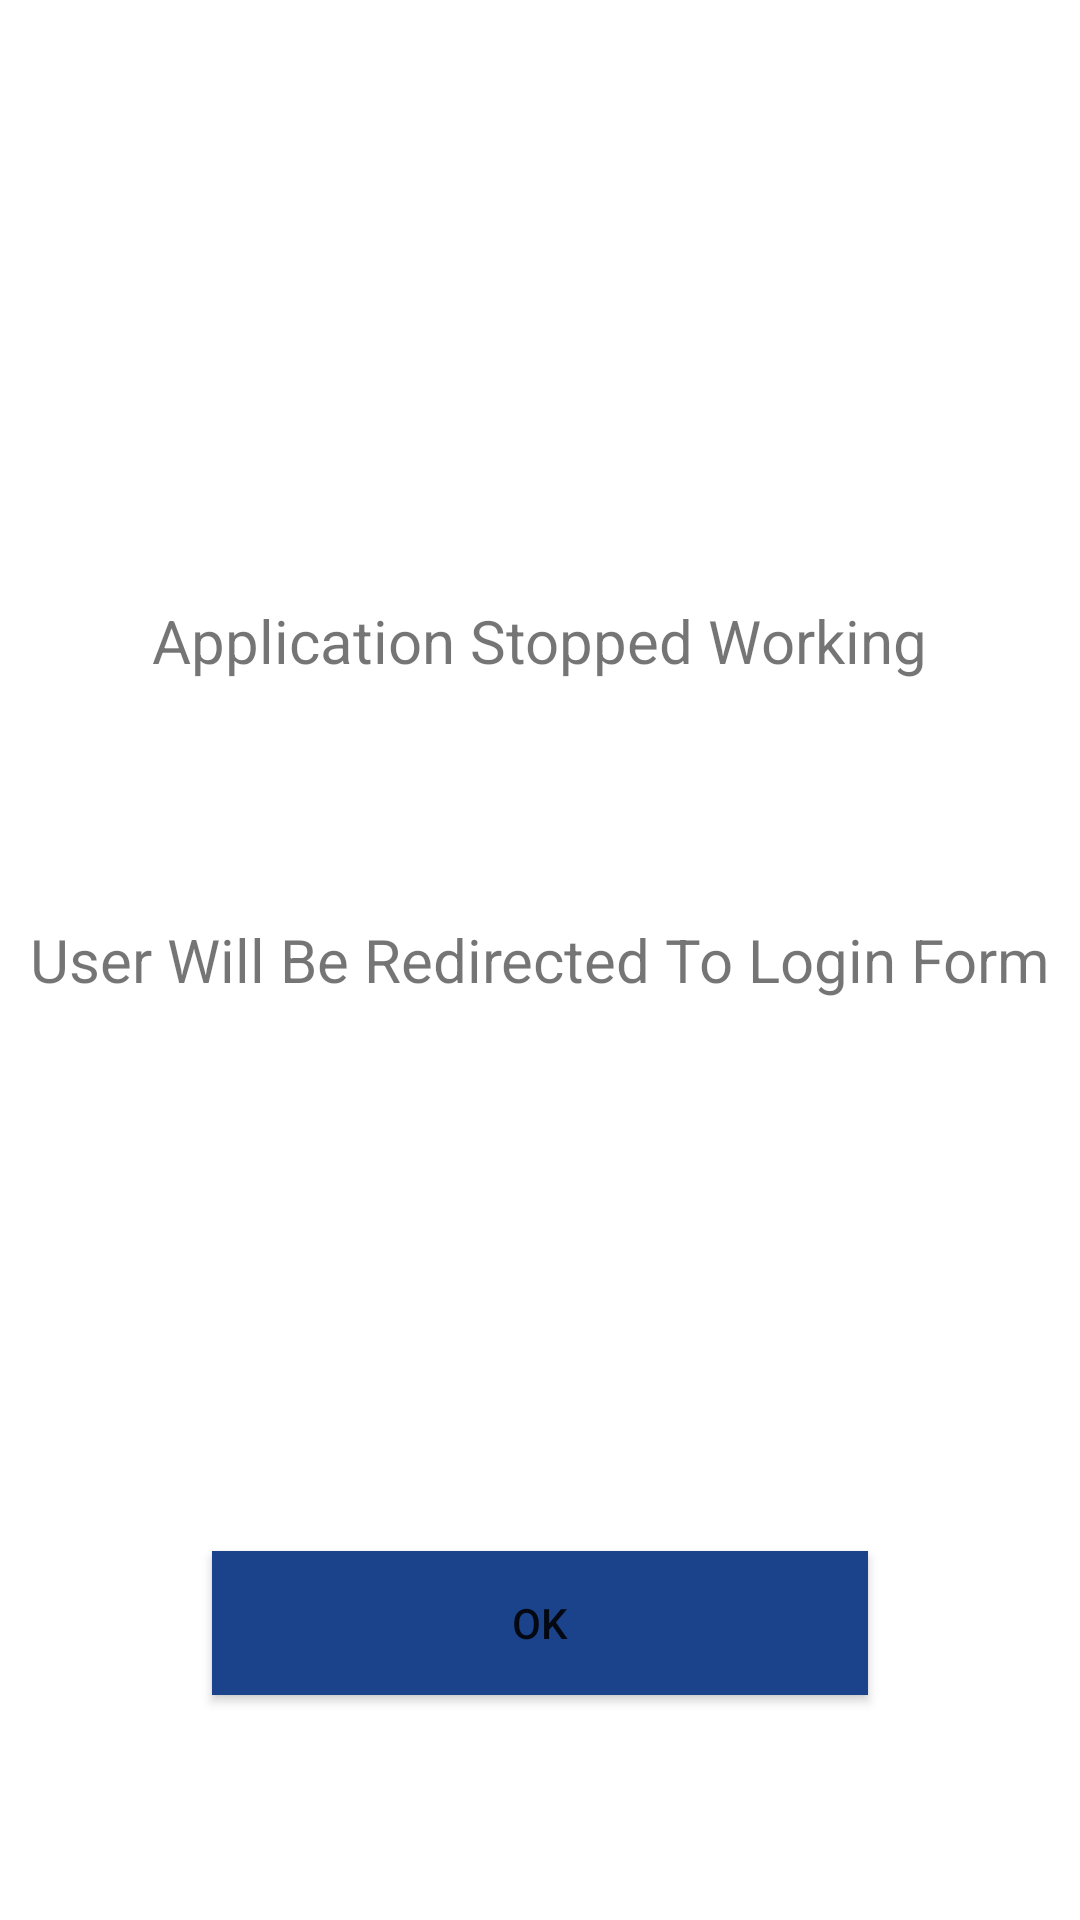

Layout XML and referenced resources for this Android screen:
<!-- AndroidManifest.xml: application theme Theme.Wisomleaf -->
<!-- res/layout/app_crashed_dialog.xml -->
<?xml version="1.0" encoding="utf-8"?>
<RelativeLayout xmlns:android="http://schemas.android.com/apk/res/android"
    android:layout_width="match_parent"
    android:layout_height="match_parent"
    android:orientation="vertical" >

    <TextView
        android:id="@+id/textView1"
        android:layout_width="wrap_content"
        android:layout_height="wrap_content"
        android:layout_alignParentTop="true"
        android:layout_centerHorizontal="true"
        android:layout_marginTop="200dp"
        android:text="Application Stopped Working"
        android:textSize="20sp" />

    <TextView
        android:id="@+id/textView2"
        android:layout_width="wrap_content"
        android:layout_height="wrap_content"
        android:layout_centerHorizontal="true"
        android:layout_centerVertical="true"
        android:text="User Will Be Redirected To Login Form"
        android:textSize="20sp" />

    <Button
        android:id="@+id/app_crashed_bt"
        android:layout_width="wrap_content"
        android:layout_height="wrap_content"
        android:layout_alignParentBottom="true"
        android:layout_centerHorizontal="true"
        android:layout_marginBottom="75dp"
        android:background="@color/color_backgroundblue"
        android:paddingLeft="100dp"
        android:paddingRight="100dp"
        android:text="Ok" />

</RelativeLayout>
<!-- resources referenced by this layout -->
<resources>
  <color name="color_backgroundblue">#1B438B</color>
  <style name="Theme.Wisomleaf" parent="Theme.MaterialComponents.DayNight.DarkActionBar">
          
          <item name="colorPrimary">@color/purple_500</item>
          <item name="colorPrimaryVariant">@color/purple_700</item>
          <item name="colorOnPrimary">@color/white</item>
          
          <item name="colorSecondary">@color/teal_200</item>
          <item name="colorSecondaryVariant">@color/teal_700</item>
          <item name="colorOnSecondary">@color/black</item>
          
          <item name="android:statusBarColor" tools:targetApi="l">?attr/colorPrimaryVariant</item>
          
      </style>
  <color name="purple_500">#FF6200EE</color>
  <color name="purple_700">#FF3700B3</color>
  <color name="white">#FFFFFFFF</color>
  <color name="teal_200">#FF03DAC5</color>
  <color name="teal_700">#FF018786</color>
  <color name="black">#FF000000</color>
</resources>
